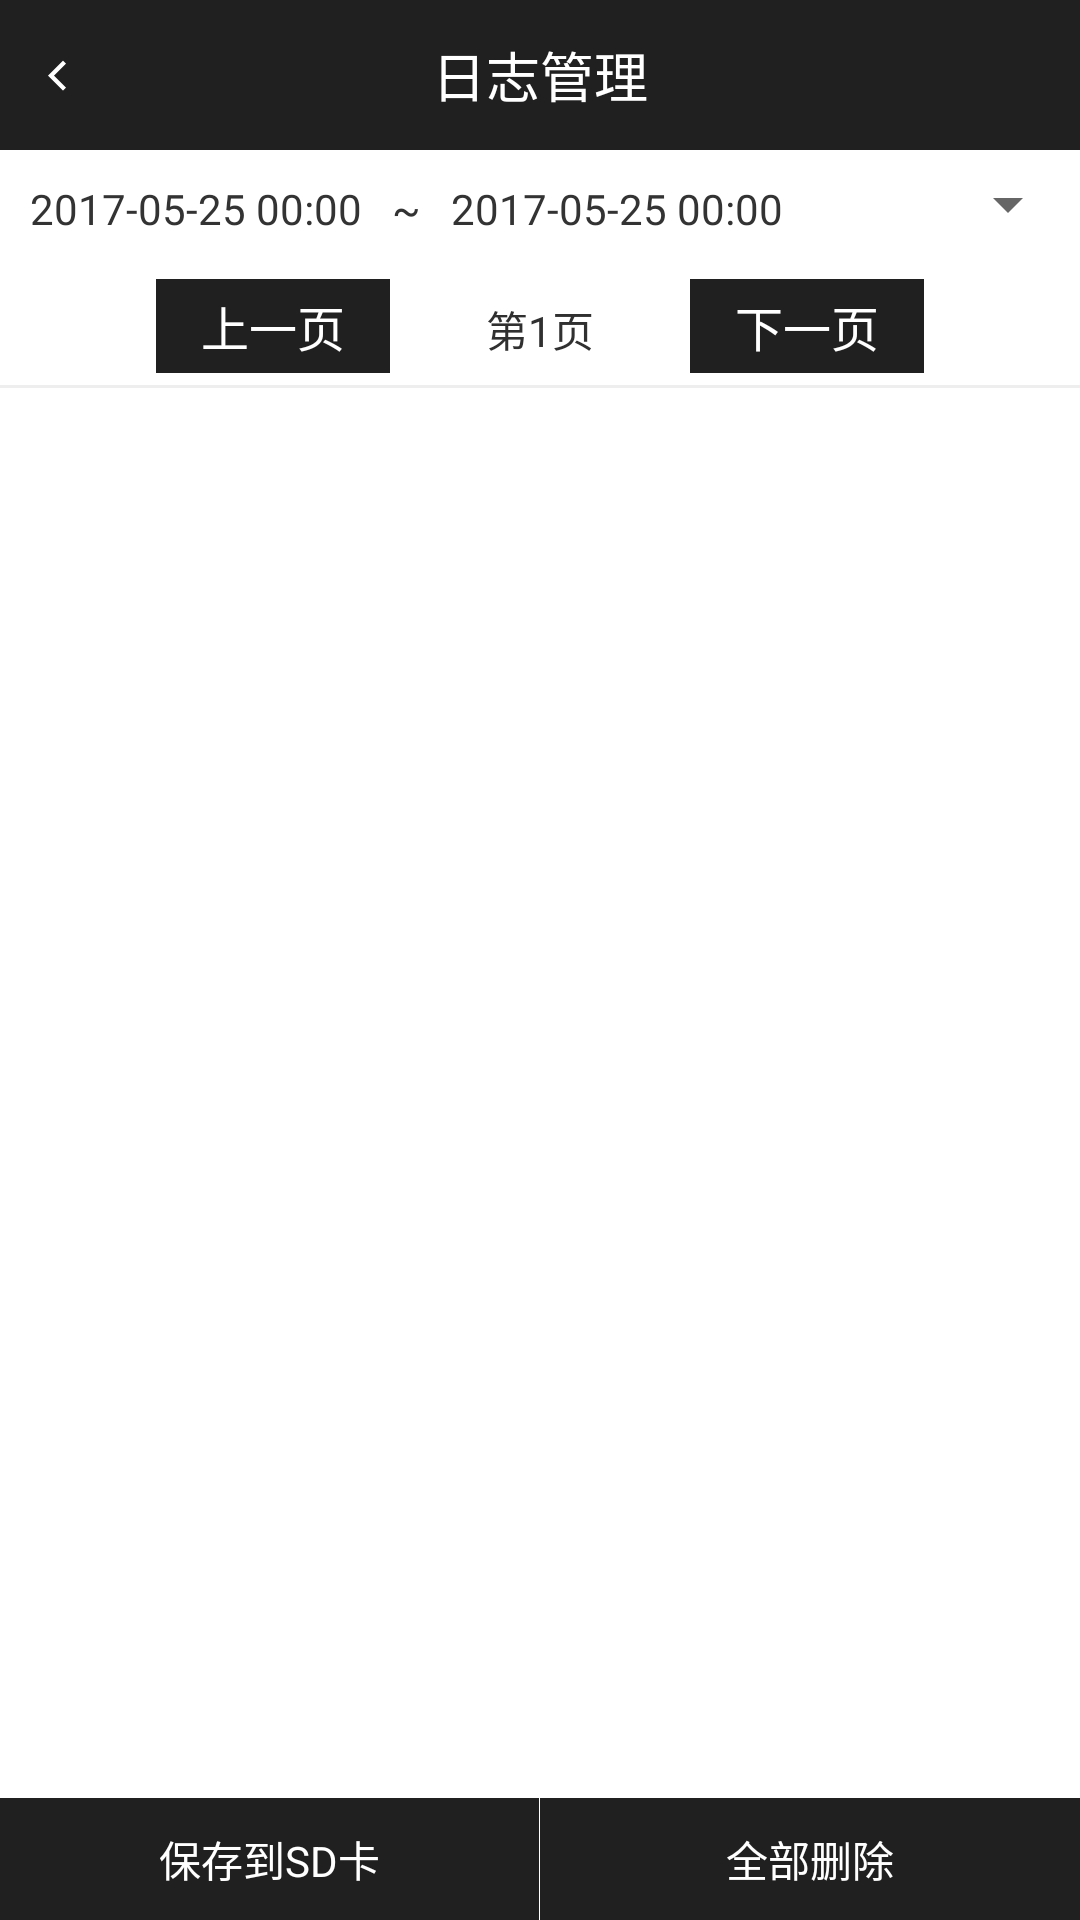

Reconstruct the res/layout file that produces this screen, plus the resources it refers to.
<!-- AndroidManifest.xml: fallback theme Theme.MaterialComponents.DayNight.NoActionBar -->
<!-- res/layout/activity_logfilter.xml -->
<?xml version="1.0" encoding="utf-8"?>
<RelativeLayout
    xmlns:android="http://schemas.android.com/apk/res/android"
    android:layout_width="match_parent"
    android:layout_height="match_parent"
    android:background="#FFF"
    android:orientation="vertical">

    <RelativeLayout
        android:id="@+id/mRLTitle"
        android:background="#202020"
        android:layout_width="match_parent"
        android:layout_height="50dp">

        <ImageView
            android:id="@+id/mIvBack"
            android:layout_width="wrap_content"
            android:src="@drawable/icon_back"
            android:paddingLeft="11dp"
            android:paddingRight="20dp"
            android:layout_height="match_parent"/>

        <TextView
            android:layout_width="wrap_content"
            android:layout_centerInParent="true"
            android:textColor="#FFF"
            android:textSize="18sp"
            android:text="日志管理"
            android:layout_height="wrap_content"/>

    </RelativeLayout>

    <LinearLayout
        android:layout_width="match_parent"
        android:layout_height="match_parent"
        android:layout_below="@+id/mRLTitle"
        android:layout_above="@+id/mLLBottom"
        android:orientation="vertical">

        <LinearLayout
            android:layout_width="match_parent"
            android:layout_height="wrap_content"
            android:orientation="horizontal">

            <TextView
                android:id="@+id/mTvStart"
                android:layout_width="wrap_content"
                android:layout_height="wrap_content"
                android:padding="10dp"
                android:text="2017-05-25 00:00"
                android:textColor="#333"
                android:textSize="14sp"/>

            <TextView
                android:layout_width="wrap_content"
                android:layout_height="wrap_content"
                android:gravity="center"
                android:text="~"
                android:textColor="#333"/>

            <TextView
                android:id="@+id/mTvEnd"
                android:layout_width="wrap_content"
                android:layout_height="wrap_content"
                android:padding="10dp"
                android:text="2017-05-25 00:00"
                android:textColor="#333"
                android:textSize="14sp"/>

            <Spinner
                android:id="@+id/mSpinner"
                android:layout_width="wrap_content"
                android:layout_height="wrap_content"
                android:layout_marginLeft="5dp"
                android:entries="@array/level"
                android:gravity="center">

            </Spinner>

        </LinearLayout>

        <LinearLayout
            android:id="@+id/mLLPage"
            android:layout_width="match_parent"
            android:padding="4dp"
            android:orientation="horizontal"
            android:layout_height="wrap_content">

            <TextView
                android:layout_width="0dp"
                android:layout_weight="1"
                android:layout_height="wrap_content"/>

            <TextView
                android:id="@+id/mTvPrePage"
                android:layout_width="wrap_content"
                android:background="@drawable/btn_black"
                android:text="上一页"
                android:textSize="16sp"
                android:textColor="#FFFFFF"
                android:paddingLeft="15dp"
                android:paddingRight="15dp"
                android:paddingTop="4dp"
                android:paddingBottom="4dp"
                android:layout_height="wrap_content"/>

            <TextView
                android:id="@+id/mTvPageNow"
                android:layout_width="100dp"
                android:text="第1页"
                android:textColor="#303030"
                android:gravity="center"
                android:layout_height="wrap_content"/>

            <TextView
                android:id="@+id/mTvNextPage"
                android:layout_width="wrap_content"
                android:background="@drawable/btn_black"
                android:text="下一页"
                android:textSize="16sp"
                android:textColor="#FFFFFF"
                android:paddingLeft="15dp"
                android:paddingRight="15dp"
                android:paddingTop="4dp"
                android:paddingBottom="4dp"
                android:layout_height="wrap_content"/>

            <TextView
                android:layout_width="0dp"
                android:layout_weight="1"
                android:layout_height="wrap_content"/>

        </LinearLayout>

        <View
            android:layout_width="match_parent"
            android:layout_height="1dp"
            android:background="#EEE"/>

        <ListView
            android:id="@+id/mListView"
            android:layout_width="match_parent"
            android:layout_height="match_parent"
            android:cacheColorHint="#00000000"
            android:divider="#EEE"
            android:dividerHeight="1px"
            android:listSelector="#00000000">

        </ListView>
    </LinearLayout>

    <LinearLayout
        android:id="@+id/mLLBottom"
        android:layout_width="match_parent"
        android:layout_alignParentBottom="true"
        android:layout_height="wrap_content"
        android:orientation="horizontal">

        <TextView
            android:id="@+id/mTvSave"
            android:layout_width="0dp"
            android:text="保存到SD卡"
            android:layout_weight="1"
            android:background="@drawable/btn_black"
            android:textColor="#FFF"
            android:gravity="center"
            android:padding="10dp"
            android:layout_height="wrap_content"/>

        <View
            android:layout_width="1px"
            android:layout_height="match_parent"/>

        <TextView
            android:id="@+id/mTvDeleteAll"
            android:layout_width="0dp"
            android:text="全部删除"
            android:layout_weight="1"
            android:background="@drawable/btn_black"
            android:textColor="#FFF"
            android:gravity="center"
            android:padding="10dp"
            android:layout_height="wrap_content"/>

    </LinearLayout>

</RelativeLayout>
<!-- resources referenced by this layout -->
<resources>
  <string-array name="level">
  		<item>全部</item>
  		<item>   V   </item>
  		<item>   I   </item>
  		<item>   D   </item>
  		<item>   W   </item>
  		<item>   E   </item>
  		<item>   A   </item>
  	</string-array>
  <!-- drawable btn_black (drawable) -->
  <?xml version="1.0" encoding="utf-8"?>
  <selector xmlns:android="http://schemas.android.com/apk/res/android">
  
      <item android:state_enabled="false">
          <shape>
              <solid android:color="#888888"/>
          </shape>
      </item>
      <item android:state_pressed="true">
          <shape>
              <solid android:color="#000000"/>
          </shape>
      </item>
      <item>
          <shape>
              <solid android:color="#202020"/>
          </shape>
      </item>
  
  </selector>
  <!-- drawable icon_back: png bitmap (drawable-xxhdpi, 361 bytes) -->
</resources>
